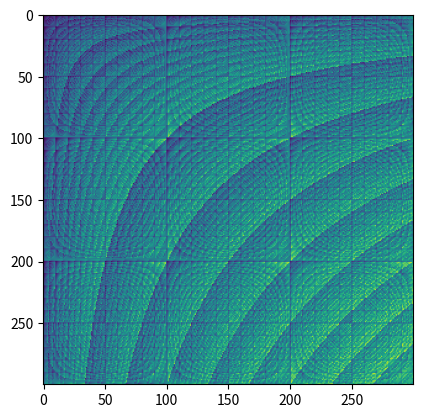

Source code (Python):
import numpy as np
import scipy.fft
import matplotlib.pyplot as plt


def digitsum(n):
    return sum([int(c) for c in list(str(n))])


N = 300
arr = np.zeros((N, N))

for j in range(N):
    print(j)
    for i in range(N):
        arr[i, j] = digitsum(i * j)

plt.imshow(arr)

plt.show()
